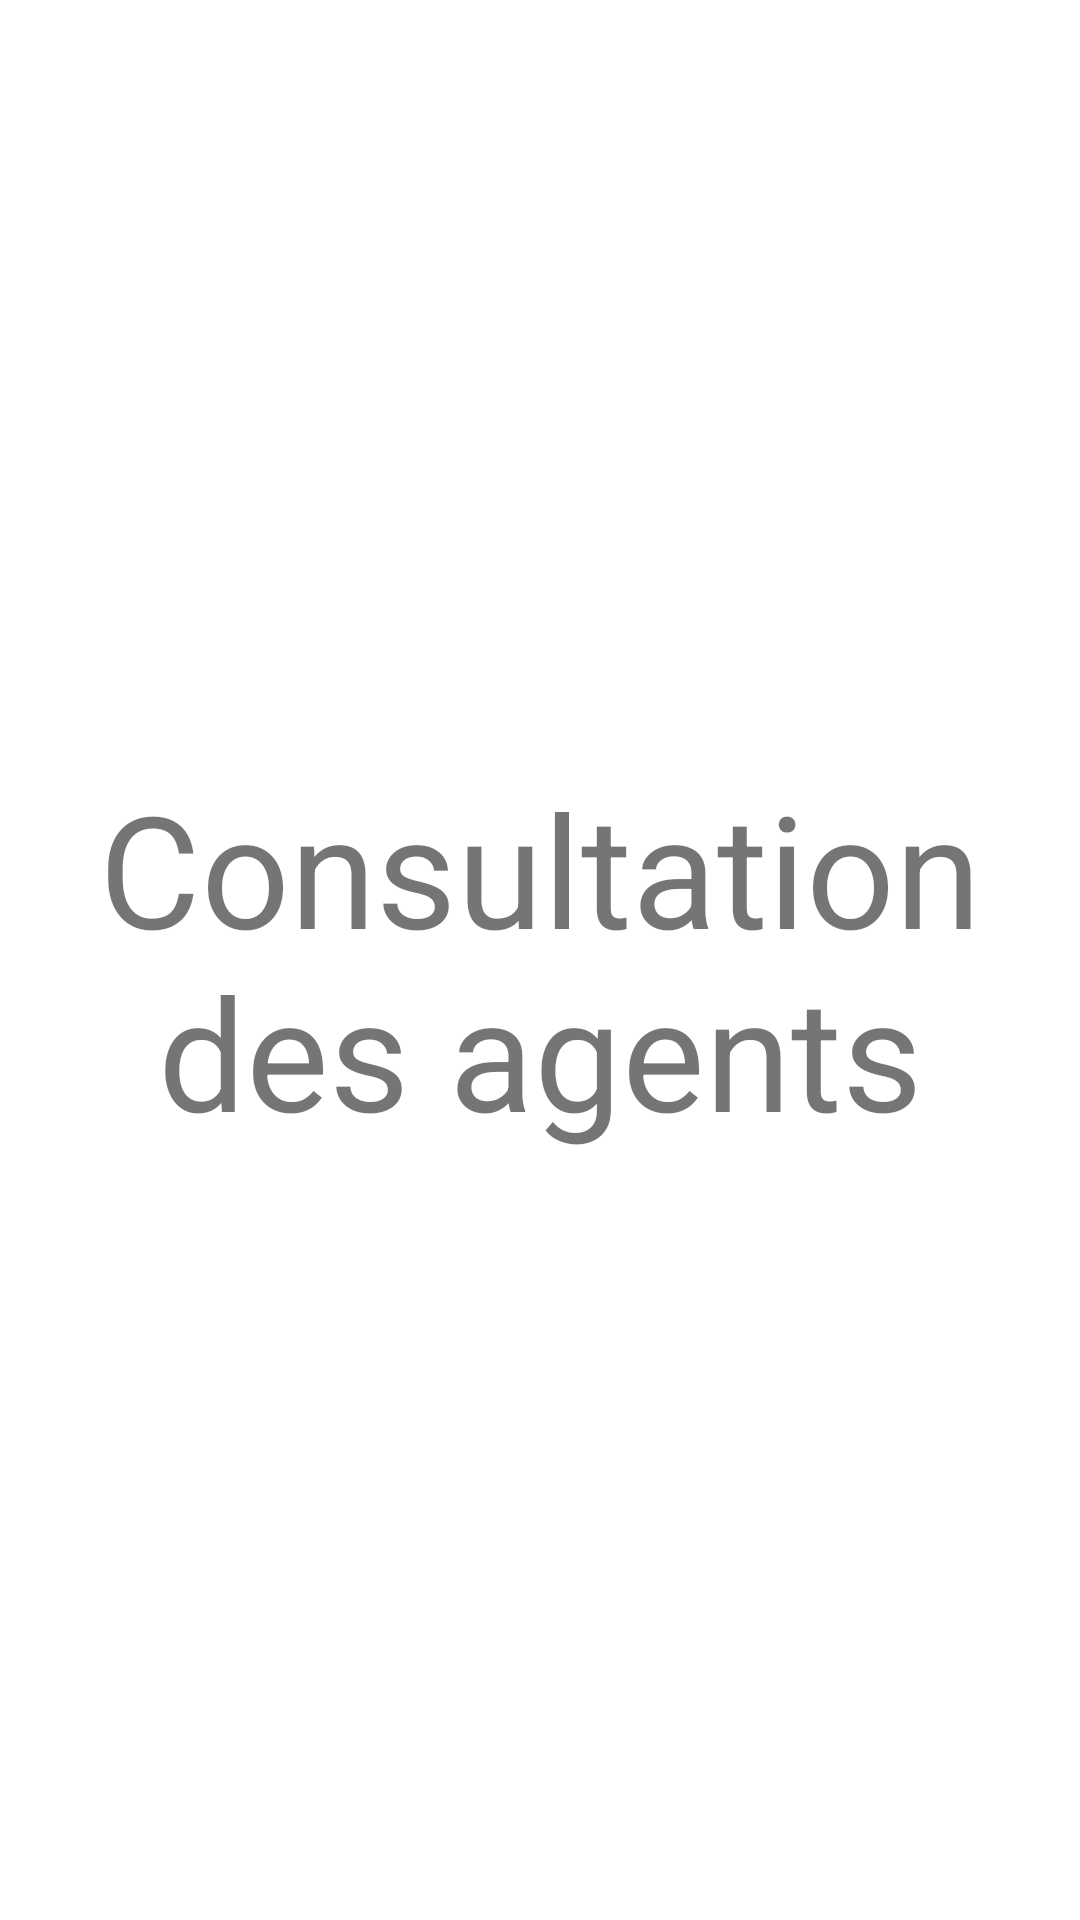

Reconstruct the res/layout file that produces this screen, plus the resources it refers to.
<!-- AndroidManifest.xml: application theme Theme.GESTIBANK -->
<!-- res/layout/activity_admin_consulte_agent.xml -->
<?xml version="1.0" encoding="utf-8"?>
<FrameLayout xmlns:android="http://schemas.android.com/apk/res/android"
    xmlns:app="http://schemas.android.com/apk/res-auto"
    xmlns:tools="http://schemas.android.com/tools"
    android:layout_width="match_parent"
    android:layout_height="match_parent"
    tools:context=".adminConsulteAgent">

    <TextView
        android:layout_width="match_parent"
        android:layout_height="match_parent"
        android:layout_gravity="center"
        android:gravity="center"
        android:text="Consultation des agents"
        android:textSize="52dp"/>

</FrameLayout>
<!-- resources referenced by this layout -->
<resources>
  <style name="Theme.GESTIBANK" parent="Theme.MaterialComponents.DayNight.DarkActionBar">
          
          <item name="colorPrimary">@color/purple_500</item>
          <item name="colorPrimaryVariant">@color/purple_700</item>
          <item name="colorOnPrimary">@color/white</item>
          
          <item name="colorSecondary">@color/teal_200</item>
          <item name="colorSecondaryVariant">@color/teal_700</item>
          <item name="colorOnSecondary">@color/black</item>
          
          <item name="android:statusBarColor" tools:targetApi="l">?attr/colorPrimaryVariant</item>
          
      </style>
  <!-- not gathered from this repository: default colours our renderer supplied (Android Studio template values) -->
  <color name="purple_500">#FF6200EE</color>
  <color name="purple_700">#FF3700B3</color>
  <color name="teal_200">#FF03DAC5</color>
  <color name="teal_700">#FF018786</color>
  <color name="black">#FF000000</color>
  <color name="white">#FFFFFFFF</color>
</resources>
